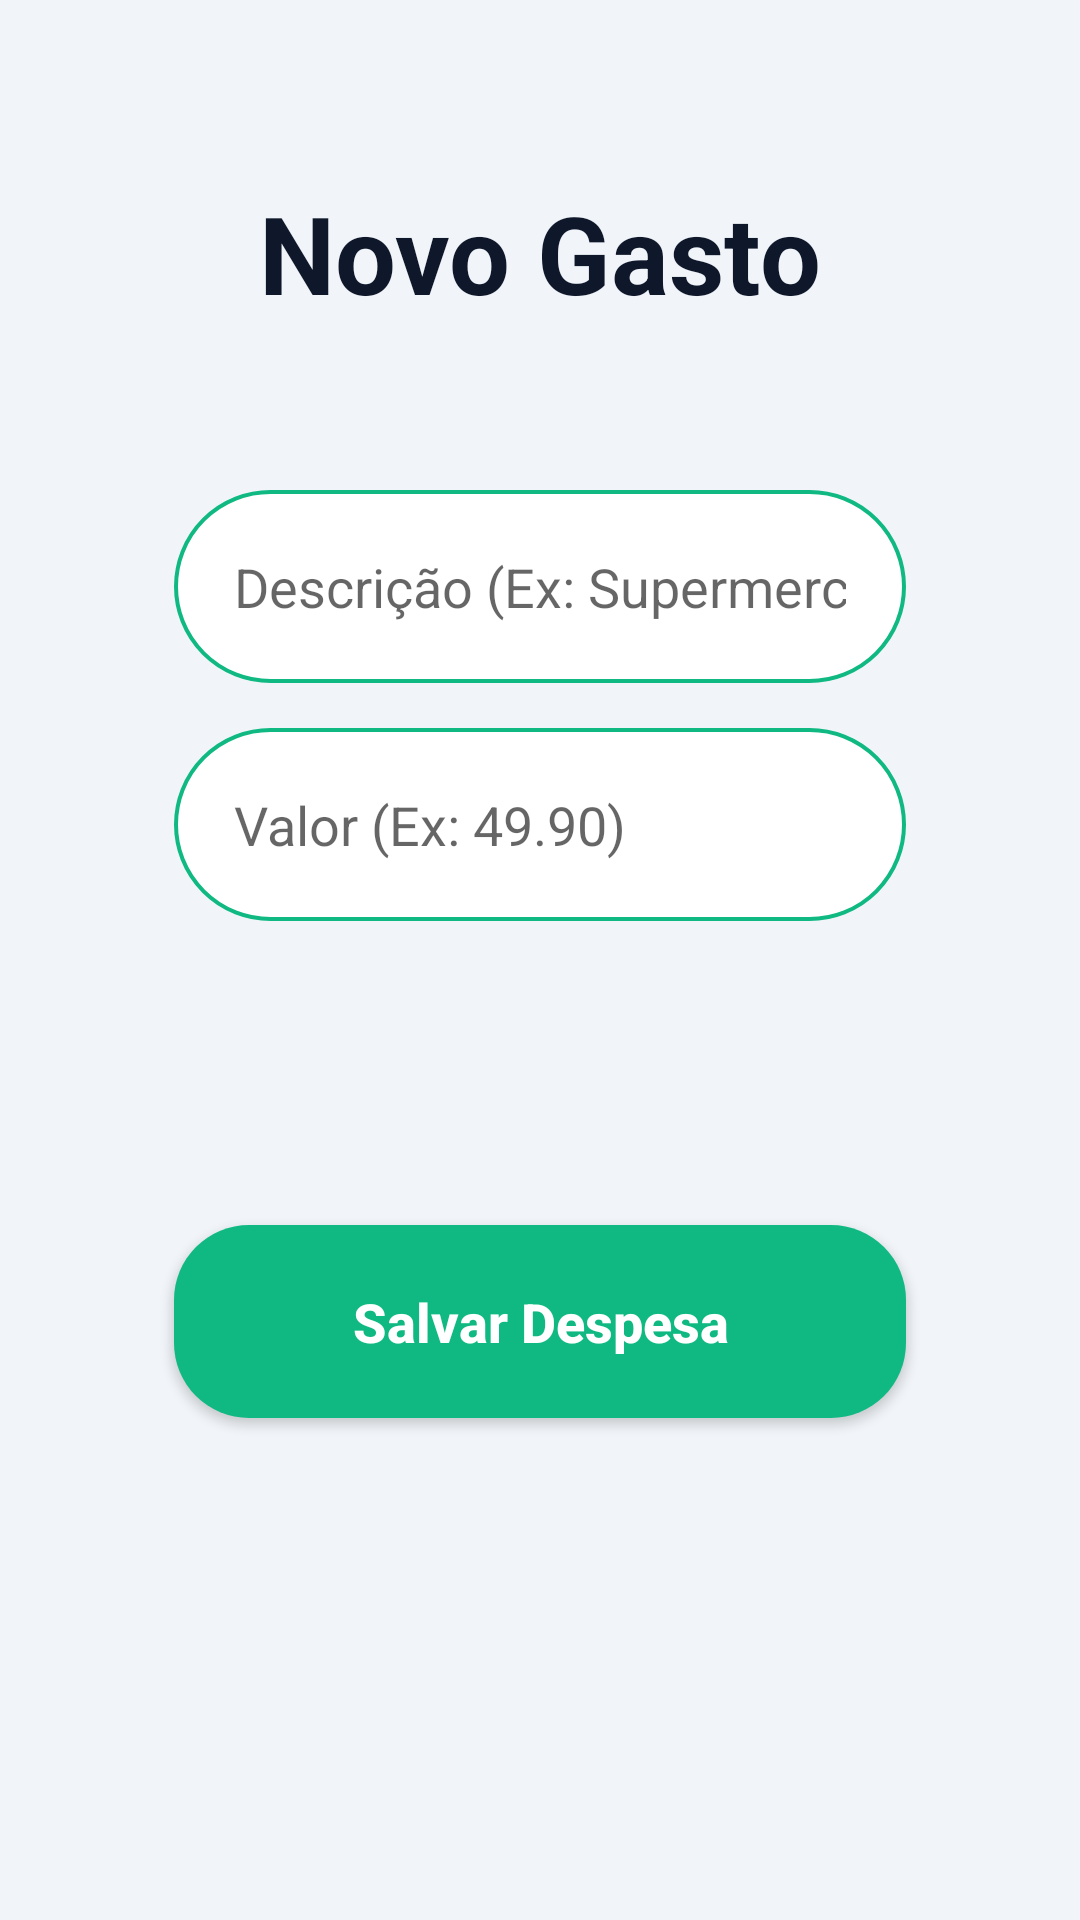

This screen was rendered from an Android layout file. Write that file and the resources it references.
<!-- AndroidManifest.xml: application theme Theme.Imepac -->
<!-- res/layout/activity_form_novo_gasto.xml -->
<?xml version="1.0" encoding="utf-8"?>
<androidx.constraintlayout.widget.ConstraintLayout xmlns:android="http://schemas.android.com/apk/res/android"
    xmlns:app="http://schemas.android.com/apk/res-auto"
    xmlns:tools="http://schemas.android.com/tools"
    android:id="@+id/main"
    android:layout_width="match_parent"
    android:layout_height="match_parent"
    android:background="@color/light_gray"
    tools:context=".FormNovoGasto">

    <TextView
        android:id="@+id/title_novo_gasto"
        android:layout_width="wrap_content"
        android:layout_height="wrap_content"
        android:text="Novo Gasto"
        android:textColor="@color/primary_navy"
        android:textSize="36sp"
        android:textStyle="bold"
        android:layout_marginTop="60dp"
        app:layout_constraintStart_toStartOf="parent"
        app:layout_constraintEnd_toEndOf="parent"
        app:layout_constraintTop_toTopOf="parent" />

    <View
        android:id="@+id/containerNovoGasto"
        style="@style/ContainerComponents"
        android:layout_width="0dp"
        android:layout_height="250dp"
        android:layout_marginTop="30dp"
        app:layout_constraintStart_toStartOf="parent"
        app:layout_constraintEnd_toEndOf="parent"
        app:layout_constraintTop_toBottomOf="@+id/title_novo_gasto"
        app:layout_constraintWidth_percent="0.9" />

    <EditText
        android:id="@+id/edit_descricao_gasto"
        style="@style/Edit_Text"
        android:layout_width="0dp"
        android:layout_height="wrap_content"
        android:hint="Descrição (Ex: Supermercado)"
        android:inputType="text"
        android:layout_marginTop="35dp"
        app:layout_constraintTop_toTopOf="@+id/containerNovoGasto"
        app:layout_constraintStart_toStartOf="@+id/containerNovoGasto"
        app:layout_constraintEnd_toEndOf="@+id/containerNovoGasto" />

    <EditText
        android:id="@+id/edit_valor_gasto"
        style="@style/Edit_Text"
        android:layout_width="0dp"
        android:layout_height="wrap_content"
        android:hint="Valor (Ex: 49.90)"
        android:inputType="numberDecimal"
        android:layout_marginTop="15dp"
        app:layout_constraintTop_toBottomOf="@+id/edit_descricao_gasto"
        app:layout_constraintStart_toStartOf="@+id/containerNovoGasto"
        app:layout_constraintEnd_toEndOf="@+id/containerNovoGasto" />

    <androidx.appcompat.widget.AppCompatButton
        android:id="@+id/btn_salvar_gasto"
        style="@style/button"
        android:layout_width="0dp"
        android:layout_height="wrap_content"
        android:text="Salvar Despesa"
        android:backgroundTint="@color/accent_teal"
        android:layout_marginTop="30dp"
        app:layout_constraintTop_toBottomOf="@+id/containerNovoGasto"
        app:layout_constraintStart_toStartOf="@+id/containerNovoGasto"
        app:layout_constraintEnd_toEndOf="@+id/containerNovoGasto" />

    <ProgressBar
        android:id="@+id/progressbar_gasto"
        android:layout_width="wrap_content"
        android:layout_height="wrap_content"
        android:layout_marginTop="20dp"
        android:visibility="invisible"
        app:layout_constraintTop_toBottomOf="@+id/btn_salvar_gasto"
        app:layout_constraintStart_toStartOf="parent"
        app:layout_constraintEnd_toEndOf="parent" />

</androidx.constraintlayout.widget.ConstraintLayout>
<!-- resources referenced by this layout -->
<resources>
  <color name="accent_teal">#10B981</color>
  <color name="light_gray">#F1F5F9</color>
  <color name="primary_navy">#0F172A</color>
  <style name="ContainerComponents">
          <item name="android:layout_width">match_parent</item>
          <item name="android:layout_height">250dp</item>
          <item name="android:background">@drawable/container_components</item>
          <item name="android:layout_margin">20dp</item>
      </style>
  <style name="Edit_Text">
          <item name="android:layout_width">match_parent</item>
          <item name="android:layout_height">wrap_content</item>
          <item name="android:background">@drawable/edit_text</item>
          <item name="android:padding">20dp</item>
          <item name="android:layout_marginLeft">40dp</item>
          <item name="android:layout_marginRight">40dp</item>
          <item name="android:layout_marginTop">15dp</item>
      </style>
  <style name="button">
          <item name="android:textColor">@color/white</item>
          <item name="android:textSize">18sp</item>
          <item name="android:textStyle">bold</item>
          <item name="android:textAllCaps">false</item>
          <item name="android:layout_width">match_parent</item>
          <item name="android:layout_height">wrap_content</item>
          <item name="android:layout_marginRight">40dp</item>
          <item name="android:layout_marginLeft">40dp</item>
          <item name="android:layout_marginTop">15dp</item>
          <item name="android:padding">20dp</item>
          <item name="android:background">@drawable/button</item>
      </style>
  <style name="Theme.Imepac" parent="Theme.AppCompat.Light.NoActionBar">
          <item name="colorPrimary">@color/primary_navy</item>
          <item name="colorPrimaryDark">@color/primary_navy</item>
          <item name="colorAccent">@color/accent_teal</item>
      </style>
  <!-- drawable edit_text (drawable) -->
  <?xml version="1.0" encoding="utf-8"?>
  <shape xmlns:android="http://schemas.android.com/apk/res/android">
      <solid android:color="@color/white"/>
  
      <corners android:radius="100dp"/>
  
      <stroke
          android:color="@color/azul_imepac1"
          android:width="1.2dp"/>
  </shape>
  <color name="white">#FFFFFFFF</color>
  <!-- drawable button (drawable) -->
  <?xml version="1.0" encoding="utf-8"?>
  <shape xmlns:android="http://schemas.android.com/apk/res/android">
      <corners android:radius="25dp"/> <gradient
      android:startColor="@color/azul_imepac2"
      android:centerColor="@color/azul_imepac"
      android:endColor="@color/azul_imepac1"
      android:angle="270" /> </shape>
  <color name="azul_imepac1">#10B981</color>
  <color name="azul_imepac2">#FF7A60</color>
  <color name="azul_imepac">#0F172A</color>
</resources>
